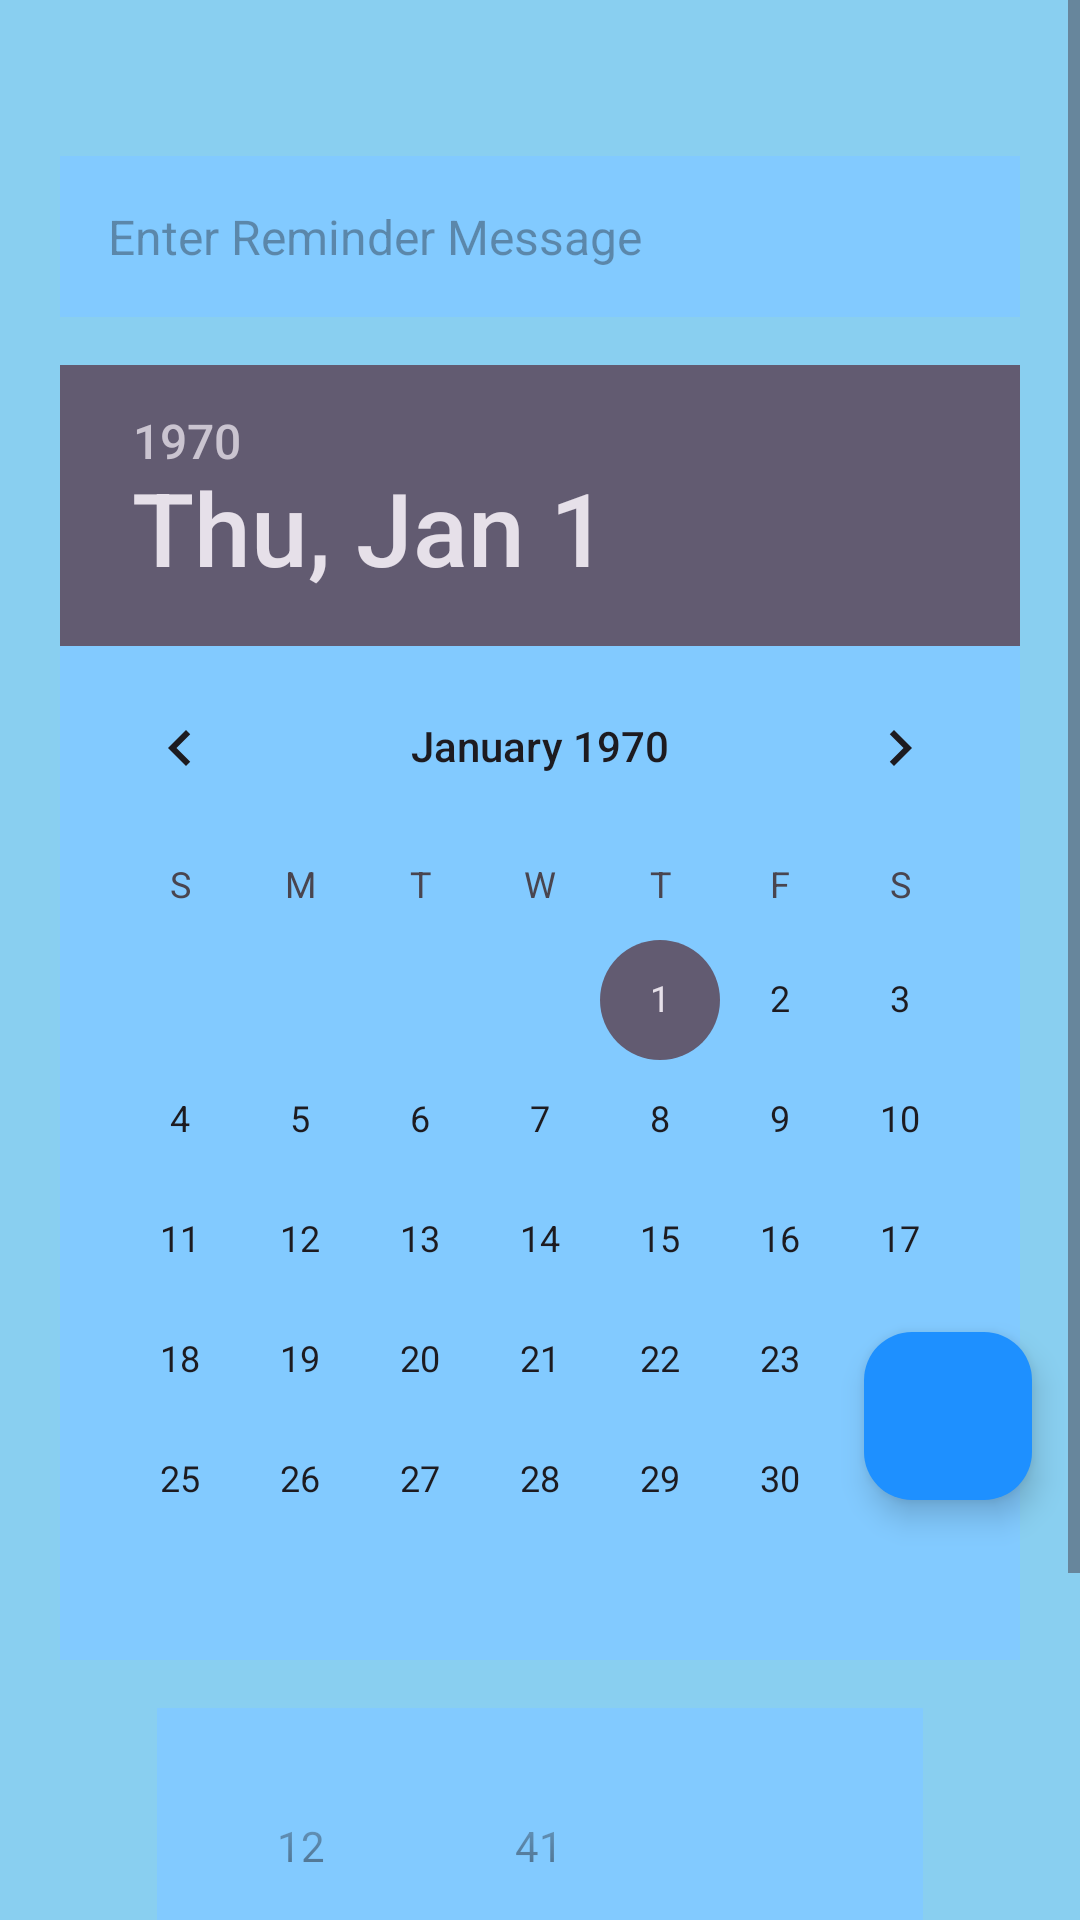

This screen was rendered from an Android layout file. Write that file and the resources it references.
<!-- AndroidManifest.xml: application theme Theme.MyTaskHub -->
<!-- res/layout/activity_reminder_fragment.xml -->
<?xml version="1.0" encoding="utf-8"?>
<FrameLayout xmlns:android="http://schemas.android.com/apk/res/android"
    xmlns:app="http://schemas.android.com/apk/res-auto"
    xmlns:tools="http://schemas.android.com/tools"
    android:id="@+id/taskFragment"
    android:layout_width="match_parent"
    android:layout_height="match_parent"
    android:background="@color/accent"
    tools:context=".ReminderFragment">

    
    <ScrollView
        android:layout_width="match_parent"
        android:layout_height="match_parent"
        android:layout_gravity="top">

        <LinearLayout
            android:orientation="vertical"
            android:layout_marginVertical="20dp"
            android:layout_marginHorizontal="20dp"
            android:layout_width="match_parent"
            android:layout_height="wrap_content">

            
            <EditText
                android:layout_gravity="center"
                android:id="@+id/etReminderTitle"
                android:layout_width="match_parent"
                android:layout_height="wrap_content"
                android:hint="@string/enter_reminder_message"
                android:padding="16dp"
                android:textSize="16sp"
                android:background="@color/blue2"
                android:layout_marginTop="32dp" />

            
            <DatePicker
                android:layout_gravity="center"
                android:id="@+id/datePicker"
                android:layout_width="wrap_content"
                android:layout_height="wrap_content"
                android:background="@color/blue2"
                android:layout_marginTop="16dp" />

            
            <TimePicker
                android:layout_gravity="center"
                android:id="@+id/timePicker"
                android:layout_width="wrap_content"
                android:layout_height="wrap_content"
                android:layout_marginTop="16dp"
                android:background="@color/blue2"
                android:timePickerMode="spinner" />

        </LinearLayout>

    </ScrollView>

    
    <com.google.android.material.floatingactionbutton.FloatingActionButton
        android:id="@+id/btnSetReminder"
        android:layout_width="wrap_content"
        android:layout_height="wrap_content"
        android:layout_gravity="bottom|end"
        android:layout_marginBottom="140dp"
        android:layout_marginEnd="16dp"
        android:src="@drawable/ic_action_reminder"
        app:tint="@android:color/white"
        android:backgroundTint="@color/blue" />

</FrameLayout>
<!-- resources referenced by this layout -->
<resources>
  <color name="accent">#89CFF0</color>
  <color name="blue">#1E90FF</color>
  <color name="blue2">#82CAFF</color>
  <string name="enter_reminder_message">Enter Reminder Message</string>
  <style name="Theme.MyTaskHub" parent="Base.Theme.MyTaskHub" />
  <style name="Base.Theme.MyTaskHub" parent="Theme.Material3.DayNight.NoActionBar">
          
          
      </style>
</resources>
